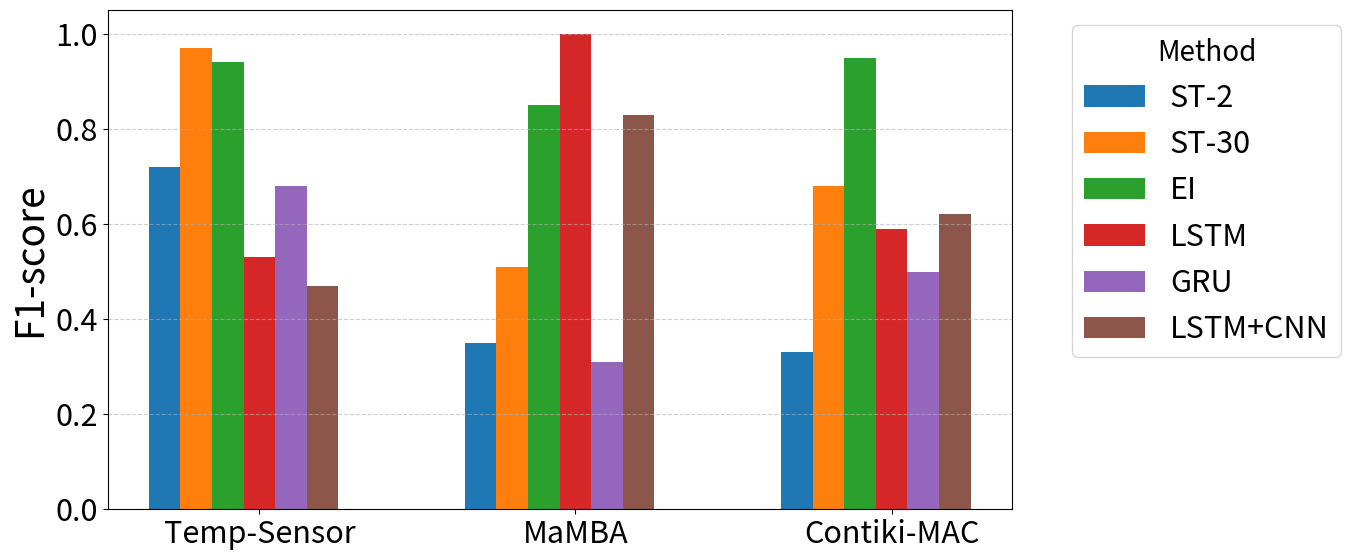
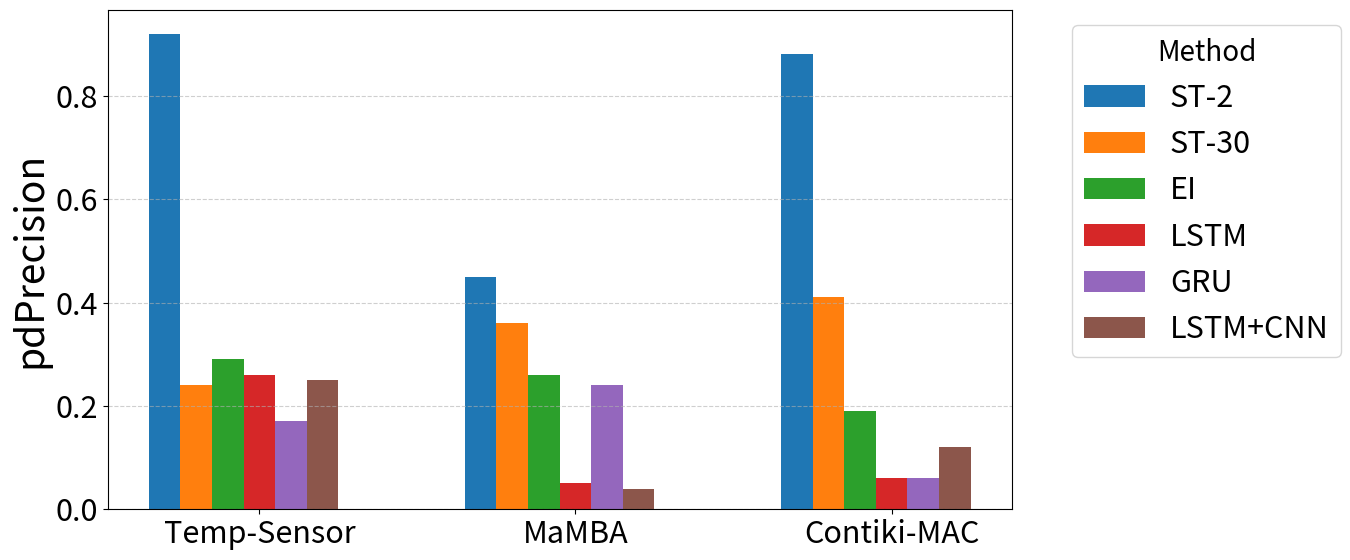

Write Python code to recreate these figures, in order.
import matplotlib.pyplot as plt
import pandas as pd
import numpy as np


plt.rcParams.update({
    "font.size": 20,          # default text size
    "axes.titlesize": 28,     # title size
    "axes.labelsize": 28,     # x/y labels
    "xtick.labelsize": 22,    # tick labels
    "ytick.labelsize": 22,
    "legend.fontsize": 22,    # legend text
})


# ---------------------------------------------
# Define Data
# ---------------------------------------------
data = {
    "Application": [
        "Temp-Sensor","Temp-Sensor","Temp-Sensor","Temp-Sensor","Temp-Sensor","Temp-Sensor",
        "MaMBA","MaMBA","MaMBA","MaMBA","MaMBA","MaMBA",
        "Contiki-MAC","Contiki-MAC","Contiki-MAC","Contiki-MAC","Contiki-MAC","Contiki-MAC"
    ],
    "Model": [
        "ST-2","ST-30","EI","LSTM","GRU","LSTM+CNN",
        "ST-2","ST-30","EI","LSTM","GRU","LSTM+CNN",
        "ST-2","ST-30","EI","LSTM","GRU","LSTM+CNN"
    ],
    "F1": [
        0.72,0.97,0.94,0.53,0.68,0.47,
        0.35,0.51,0.85,1.0,0.31,0.83,
        0.33,0.68,0.95,0.59,0.5,0.62
    ],
    "pdPrecision": [
        0.92,0.24,0.29,0.26,0.17,0.25,
        0.45,0.36,0.26,0.05,0.24,0.04,
        0.88,0.41,0.19,0.06,0.06,0.12
    ]
}

df = pd.DataFrame(data)

applications = df["Application"].unique()
models = df["Model"].unique()

# X positions for applications
x = np.arange(len(applications))
width = 0.1  # bar width

# ---------------------------------------------
# Helper function to annotate bars
# ---------------------------------------------
def add_value_labels(ax):
    for p in ax.patches:
        height = p.get_height()
        if height > 0:
            ax.annotate(f"{height:.2f}",
                        (p.get_x() + p.get_width()/2, height),
                        ha='center', va='bottom', fontsize=16)


# ---------------------------------------------
# Plot 1 — F1-score
# ---------------------------------------------
plt.figure(figsize=(14,6))
ax = plt.gca()

for i, model in enumerate(models):
    model_data = df[df["Model"] == model].set_index("Application").loc[applications]
    bars = ax.bar(x + i*width, model_data["F1"], width, label=model)

# X-axis labels
plt.xticks(x + width*len(models)/2, applications, rotation=0)

plt.ylabel("F1-score")
# plt.title("F1-score Comparison Across Applications")
plt.grid(axis="y", linestyle="--", alpha=0.6)

plt.legend(title="Method", bbox_to_anchor=(1.05, 1), loc='upper left')

# # Add text labels
# add_value_labels(ax)

plt.tight_layout()
plt.show()


# ---------------------------------------------
# Plot 2 — pdPrecision
# ---------------------------------------------
plt.figure(figsize=(14,6))
ax = plt.gca()

for i, model in enumerate(models):
    model_data = df[df["Model"] == model].set_index("Application").loc[applications]
    bars = ax.bar(x + i*width, model_data["pdPrecision"], width, label=model)

# X-axis labels
plt.xticks(x + width*len(models)/2, applications, rotation=0)

plt.ylabel("pdPrecision")
# plt.title("pdPrecision Comparison Across Applications")
plt.grid(axis="y", linestyle="--", alpha=0.6)

plt.legend(title="Method", bbox_to_anchor=(1.05, 1), loc='upper left')

# # Add value labels
# add_value_labels(ax)

plt.tight_layout()
plt.show()
